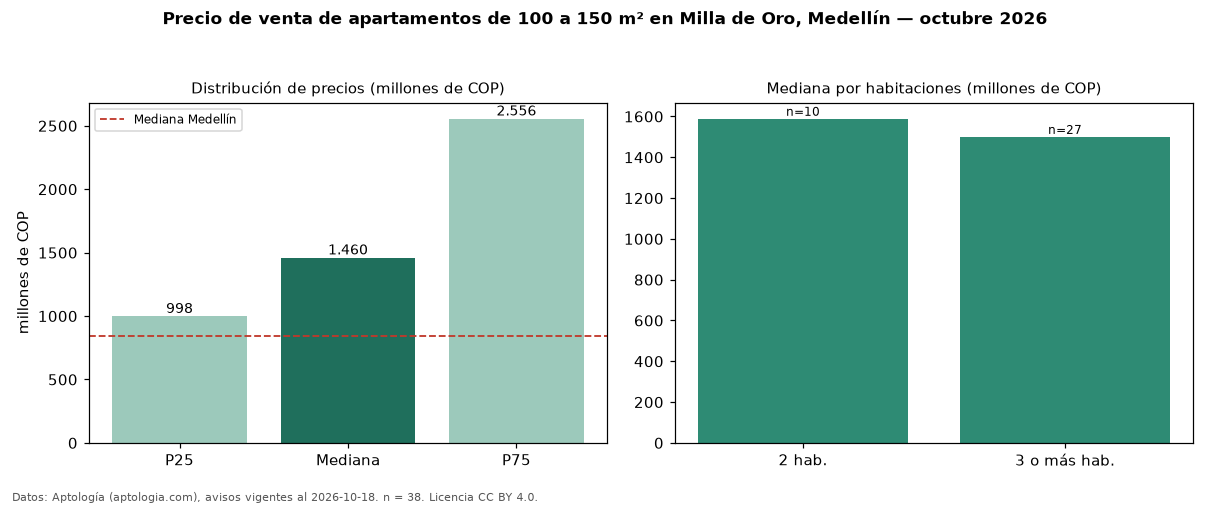

Source data for this figure (header and first rows):
seccion, metrica, valor, moneda, n
filtro, area4, de 100 a 150 m², , 38
precio, p25, 998000000, COP, 38
precio, mediana, 1460000000, COP, 38
precio, p75, 2555500000, COP, 38
precio, minimo, 850000000, COP, 38
precio, maximo, 3016000000, COP, 38
m2, area_mediana_m2, 133.0, m2, 23
admin, mediana_admin_mes, 910000, COP, 17
banos, mediana_banos, 3.0, , 
parqueadero, pct_con_parqueadero, 100.0, %, 37
estrato, estrato_mas_frecuente, 6, , 38
habitaciones, 2, 1588750000, COP, 10
habitaciones, 3+, 1500000000, COP, 27
ciudad, mediana_ciudad_referencia, 840000000, COP, 
ciudad, mediana_m2_ciudad, 7500000, COP, 
fuente, fecha_datos, 2026-10-18, , 
fuente, atribucion, https://www.aptologia.com/venta/medellin…, , 
fuente, licencia, CC BY 4.0, , 
